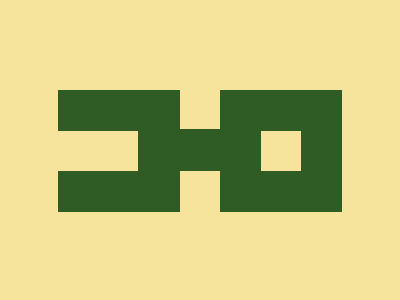

Recreate this image using only HTML and CSS.

<div id="main">
    <div id="box1">
        <div id="sidebox"></div>
    </div>
    <div id="box2">
        <div id="midbox"></div>
    </div>
    <div id="rect"></div>
</div>

<style>
    * {
        background: #F6E49C;
    }

    #main {
        display: flex;
        gap: 40px;

    }

    #box1 {
        width: 122px;
        height: 122px;
        background: #2F5C24;
        margin-left: 50px;
        margin-top: 82px;
        display: flex;
        align-items: center;
    }

    #box2 {
        width: 122px;
        height: 122px;
        background: #2F5C24;
        margin-top: 82px;
        display: flex;
        justify-content: center;
        align-items: center
    }

    #midbox {
        height: 40px;
        width: 40px;
        background: #F6E49C;

    }

    #sidebox {
        height: 40px;
        width: 80px;
        background: #F6E49C;

    }

    #rect {
        height: 42px;
        width: 42px;
        background: #2F5C24;
        position: absolute;
        top: 129px;
        left: 180px;
    }
</style>